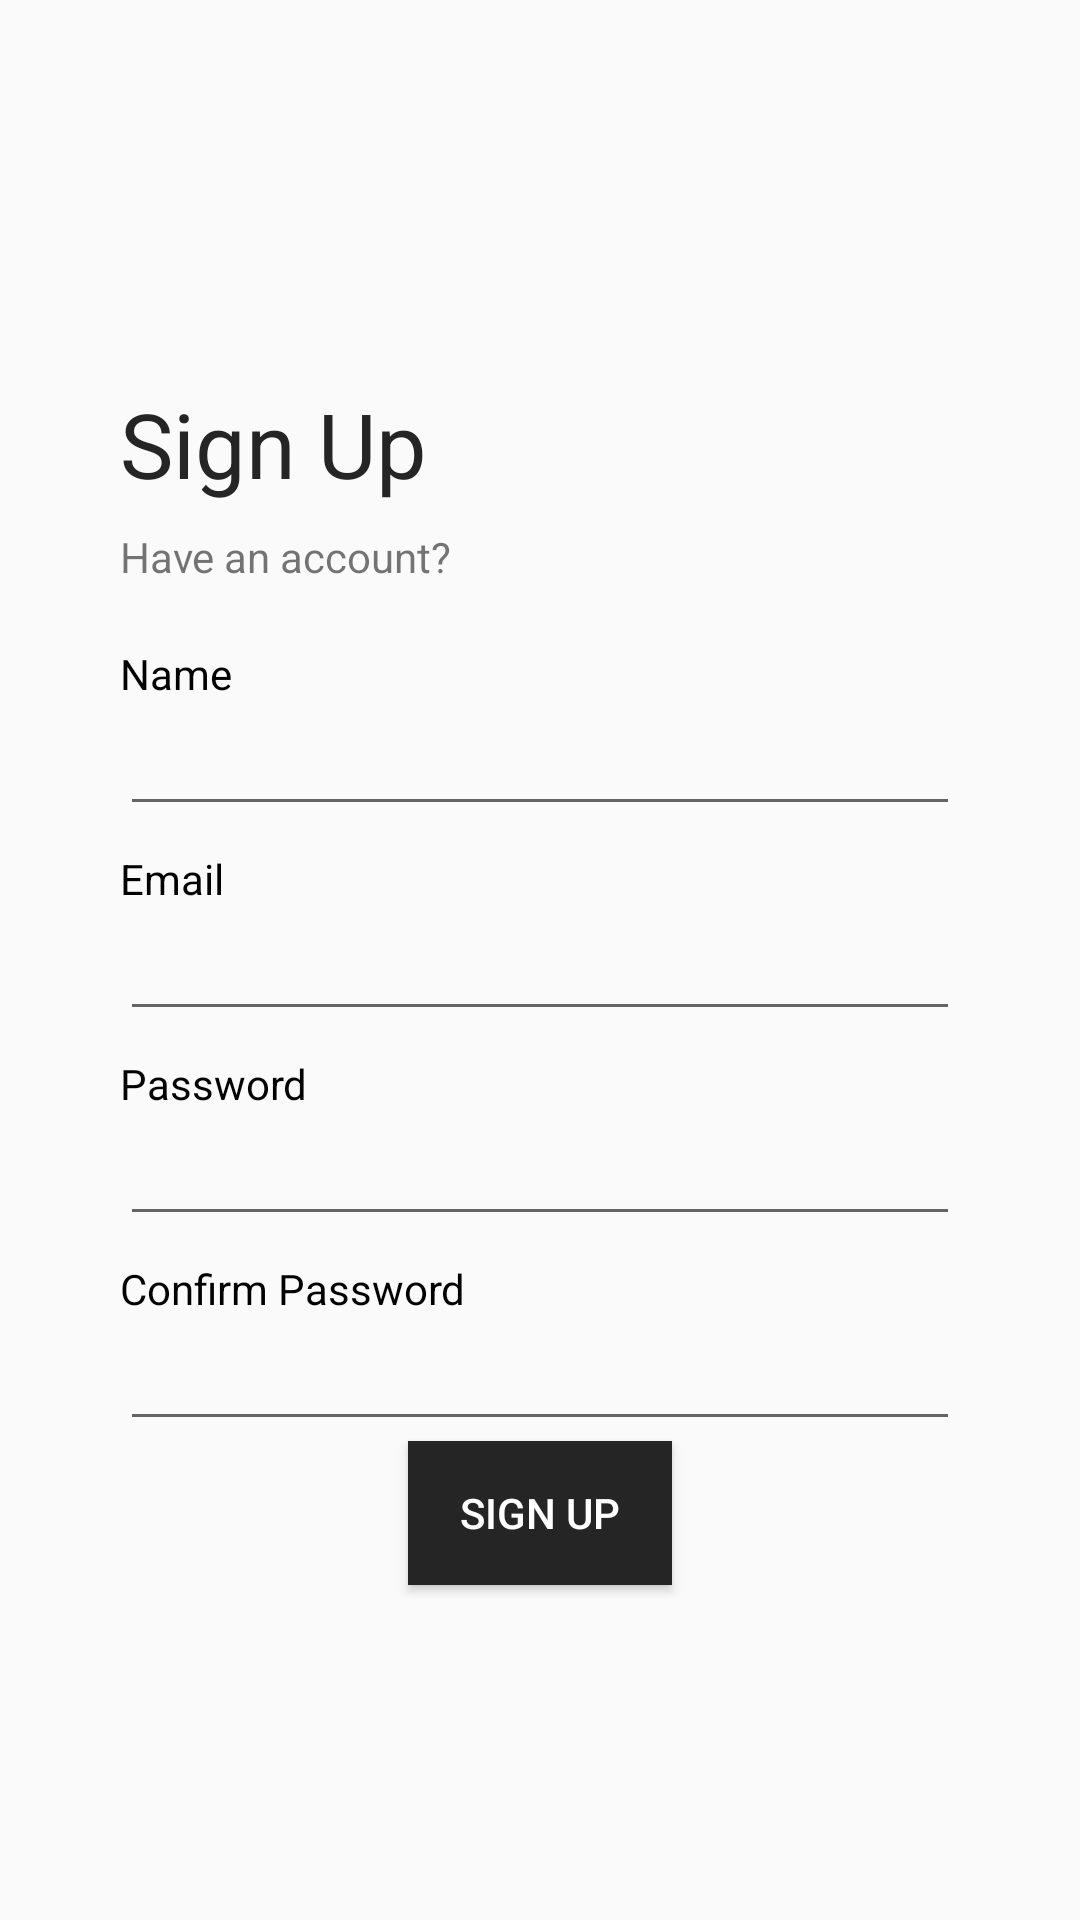

This screen was rendered from an Android layout file. Write that file and the resources it references.
<!-- AndroidManifest.xml: application theme AppTheme -->
<!-- res/layout/activity_sign_up.xml -->
<?xml version="1.0" encoding="utf-8"?>
<RelativeLayout xmlns:android="http://schemas.android.com/apk/res/android"
    android:layout_width="match_parent"
    android:layout_height="match_parent"
    android:id="@+id/sign_up_relative">
    <ScrollView  xmlns:android="http://schemas.android.com/apk/res/android"
        android:layout_width="match_parent"
        android:layout_height="match_parent"
        android:fillViewport="true">

        <LinearLayout
            android:id="@+id/sign_up_linear"
            android:layout_width="match_parent"
            android:layout_height="wrap_content"
            android:gravity="center_vertical"
            android:paddingLeft="40dp"
            android:paddingRight="40dp"
            android:orientation="vertical">

            <TextView
                android:layout_width="wrap_content"
                android:layout_height="wrap_content"
                android:layout_marginTop="16dp"
                android:text="Sign Up"
                android:textSize="30sp"
                android:textColor="@color/colorPrimaryDark"/>

            <TextView
                android:layout_width="wrap_content"
                android:layout_height="wrap_content"
                android:layout_marginTop="8dp"
                android:textSize="14sp"
                android:text="Have an account?"
                android:id="@+id/haveAccount"/>

            <TextView
                android:layout_width="wrap_content"
                android:layout_height="wrap_content"
                android:layout_marginTop="20dp"
                android:textColor="#000000"
                android:text="Name"/>

            <EditText
                android:layout_width="match_parent"
                android:layout_height="wrap_content"
                android:id="@+id/editName"
                android:inputType="textCapSentences"/>

            <TextView
                android:layout_width="wrap_content"
                android:layout_height="wrap_content"
                android:layout_marginTop="8dp"
                android:textColor="#000000"
                android:text="Email"/>

            <EditText
                android:id="@+id/sign_up_email_text"
                android:layout_width="match_parent"
                android:layout_height="wrap_content"
                android:inputType="textEmailAddress"/>

            <TextView
                android:layout_width="wrap_content"
                android:layout_height="wrap_content"
                android:layout_marginTop="8dp"
                android:textColor="#000000"
                android:text="Password"/>

            <EditText
                android:id="@+id/sign_up_password_text"
                android:layout_width="match_parent"
                android:layout_height="wrap_content"
                android:inputType="textPassword"/>

            <TextView
                android:layout_width="wrap_content"
                android:layout_height="wrap_content"
                android:layout_marginTop="8dp"
                android:textColor="#000000"
                android:text="Confirm Password"/>

            <EditText
                android:id="@+id/sign_up_repassword_text"
                android:layout_width="match_parent"
                android:layout_height="wrap_content"
                android:inputType="textPassword"/>

            

            <Button
                android:id="@+id/signupBtn"
                android:layout_width="wrap_content"
                android:layout_height="wrap_content"
                android:background="@color/colorPrimaryDark"
                android:text="Sign Up"
                android:textColor="@color/md_white_1000"
                android:layout_gravity="center"/>


        </LinearLayout>

    </ScrollView>

</RelativeLayout>
<!-- resources referenced by this layout -->
<resources>
  <color name="colorPrimaryDark">#252525</color>
  <color name="md_white_1000">#ffffff</color>
  <style name="AppTheme" parent="Theme.AppCompat.Light.NoActionBar">
          
          <item name="colorPrimary">@color/colorPrimary</item>
          <item name="colorPrimaryDark">@color/colorPrimaryDark</item>
          <item name="colorAccent">@color/colorAccent</item>
      </style>
  <color name="colorPrimary">#3F51B5</color>
  <color name="colorAccent">#757575</color>
</resources>
